Run: headless pygame with SDL's dummy video driver; simulated clock (each Clock.tick advances the game by its frame time, no real sleeping); random seed 0; keys injected as events and as key.get_pressed() state; mouse plan: one left click at the window centre at the start of phase 2, then a move to the lower-right quarter at the start of phase 3.
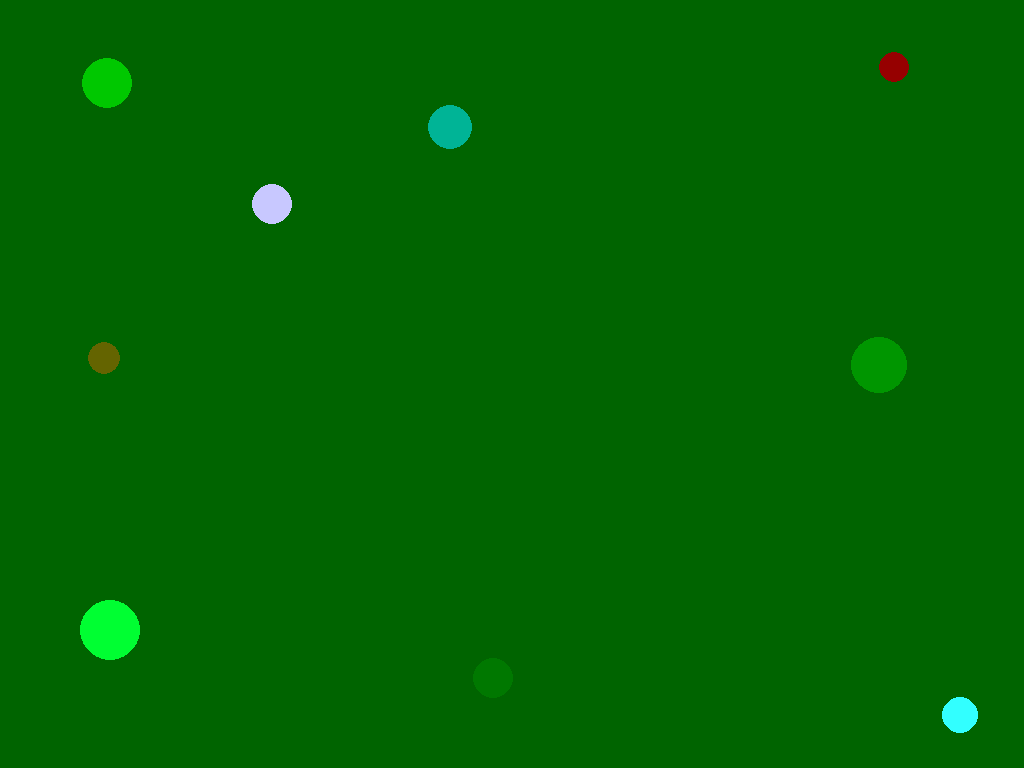
Frame 1 of 4 · flips 1–60 · no input
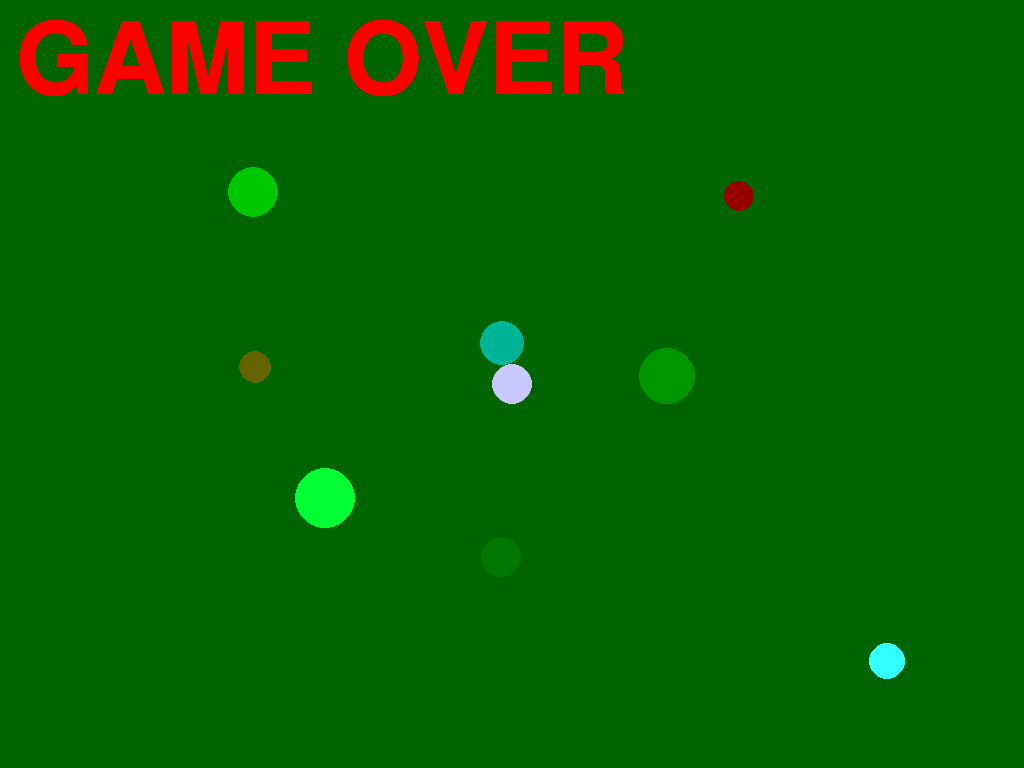
Frame 2 of 4 · flips 61–180 · clicked the window centre · tapped SPACE, RETURN · held RIGHT (→), D
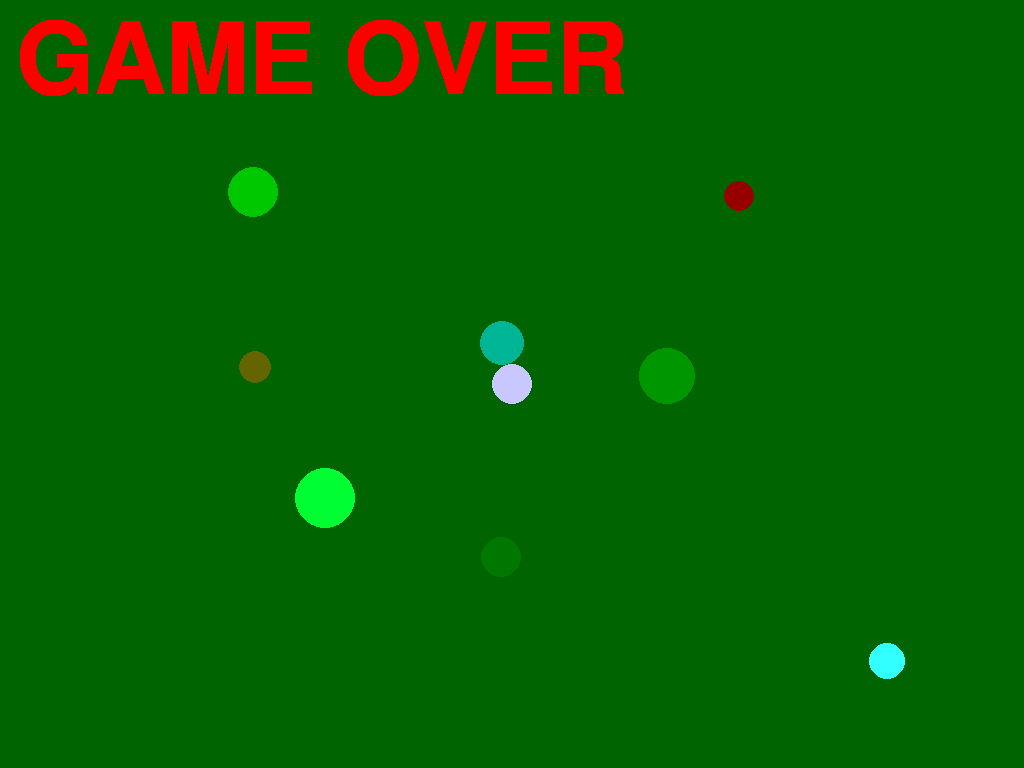
Frame 3 of 4 · flips 181–300 · moved the mouse to the lower-right quarter · held DOWN (↓), S
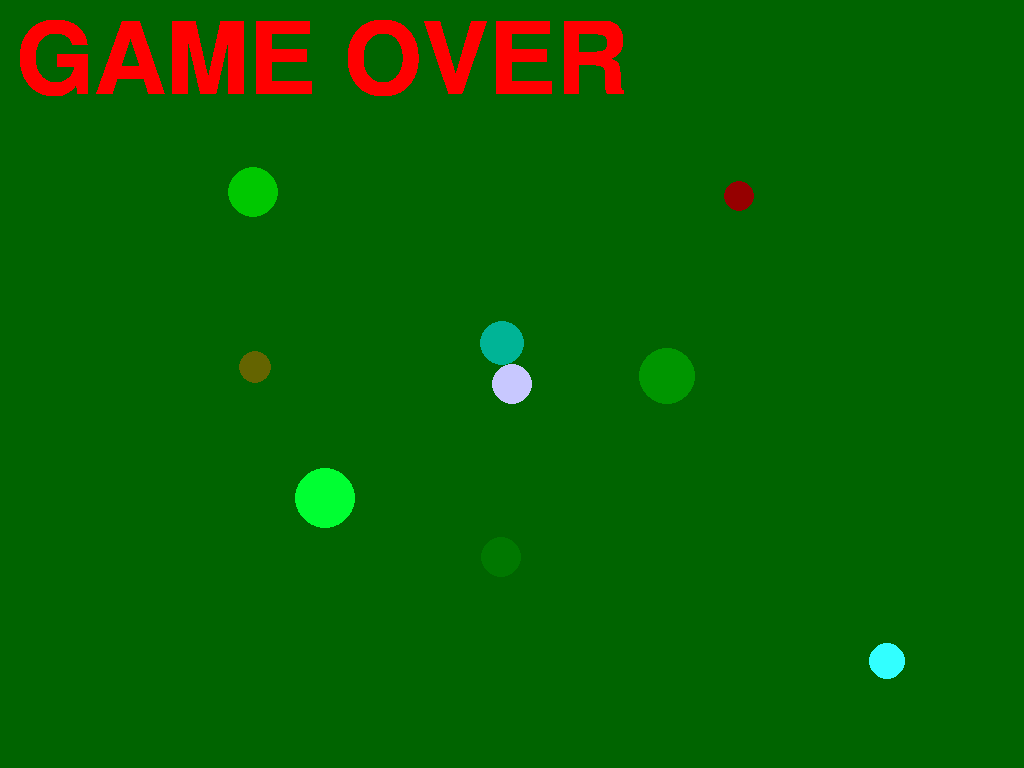
Frame 4 of 4 · flips 301–420 · held LEFT (←), A, UP (↑), W

The pygame program that drew these frames:

from dataclasses import dataclass
import math
import pygame
import pygame.freetype

pygame.init()
WIDTH, HEIGHT = 1024, 768
screen = pygame.display.set_mode((WIDTH, HEIGHT))
pygame.display.set_caption("K'tah")
clock = pygame.time.Clock()
font = pygame.freetype.SysFont('sans', 100)
frozen = False
scarecrow = None

UNFREEZE = pygame.USEREVENT + 1
REMOVE_SCARECROW = pygame.USEREVENT + 2


@dataclass
class Agent:
    x: int
    y: int
    radius: int
    speed: int
    color: tuple

    def is_collided_with(self, other):
        distance = math.hypot(self.x - other.x, self.y - other.y)
        return distance < (self.radius + other.radius)

    def draw(self):
        pygame.draw.circle(screen, self.color, (self.x, self.y), self.radius)

    def move_towards(self, target):
        dx = target[0] - self.x
        dy = target[1] - self.y
        distance = math.hypot(dx, dy)
        if distance > 3.0:
            # Allow three pixels of leeway to avoid jittering
            self.x += (dx / distance) * self.speed
            self.y += (dy / distance) * self.speed


@dataclass
class Player(Agent):
    x: int = WIDTH // 2
    y: int = HEIGHT // 2
    radius: int = 20
    speed: int = 5
    color: tuple = (200, 200, 255)

    def teleport(self, pos):
        self.x, self.y = pos

    def is_caught_by_any_of(self, zombies):
        for zombie in zombies:
            if self.is_collided_with(zombie):
                return True
        return False


@dataclass
class Zombie(Agent):
    speed: int = 2
    radius: int = 20
    color: tuple = (80, 255, 0)


def draw_scene():
    if player.is_caught_by_any_of(zombies):
        font.render_to(screen, (20, 20), "GAME OVER", (255, 0, 0))
        pygame.display.flip()
        return
    player.move_towards(pygame.mouse.get_pos())
    if not frozen:
        for zombie in zombies:
            zombie.move_towards(scarecrow or (player.x, player.y))
    screen.fill((0, 100, 0))
    player.draw()
    for zombie in zombies:
        zombie.draw()
    if scarecrow:
        pygame.draw.circle(screen, (255, 0, 0),
                           scarecrow, 20)
    pygame.display.flip()


player = Player()
zombies = [
    Zombie(x=20, y=20, speed=1.8, radius=25, color=(0, 200, 0)),
    Zombie(x=WIDTH-20, y=20, radius=15, color=(150, 0, 0)),
    Zombie(x=20, y=HEIGHT-20, speed=2.5, radius=30, color=(0, 255, 50)),
    Zombie(x=WIDTH-20, y=HEIGHT-20, speed=0.9,
           radius=18, color=(50, 255, 255)),
    Zombie(x=WIDTH//2, y=20, speed=2.2, radius=22, color=(0, 180, 150)),
    Zombie(x=20, y=HEIGHT//2, speed=1.5, radius=16, color=(100, 100, 0)),
    Zombie(x=WIDTH-20, y=HEIGHT//2, speed=2.1, radius=28, color=(0, 150, 0)),
    Zombie(x=WIDTH//2, y=HEIGHT-20, speed=1.2, color=(0, 120, 0)),
]

while True:
    for event in pygame.event.get():
        if event.type == pygame.QUIT:
            pygame.quit()
            raise SystemExit
        if event.type == pygame.MOUSEBUTTONDOWN:
            if player.is_caught_by_any_of(zombies) == False:
                player.teleport(event.pos)
        elif event.type == pygame.KEYDOWN:
            if event.key == pygame.K_f:
                if not frozen:
                    frozen = True
                    pygame.time.set_timer(UNFREEZE, 5000, loops=1)
            elif event.key == pygame.K_s:
                if not scarecrow:
                    scarecrow = (player.x, player.y)
                    pygame.time.set_timer(REMOVE_SCARECROW, 5000, loops=1)
        elif event.type == UNFREEZE:
            frozen = False
        elif event.type == REMOVE_SCARECROW:
            scarecrow = None
    clock.tick(60)
    draw_scene()
